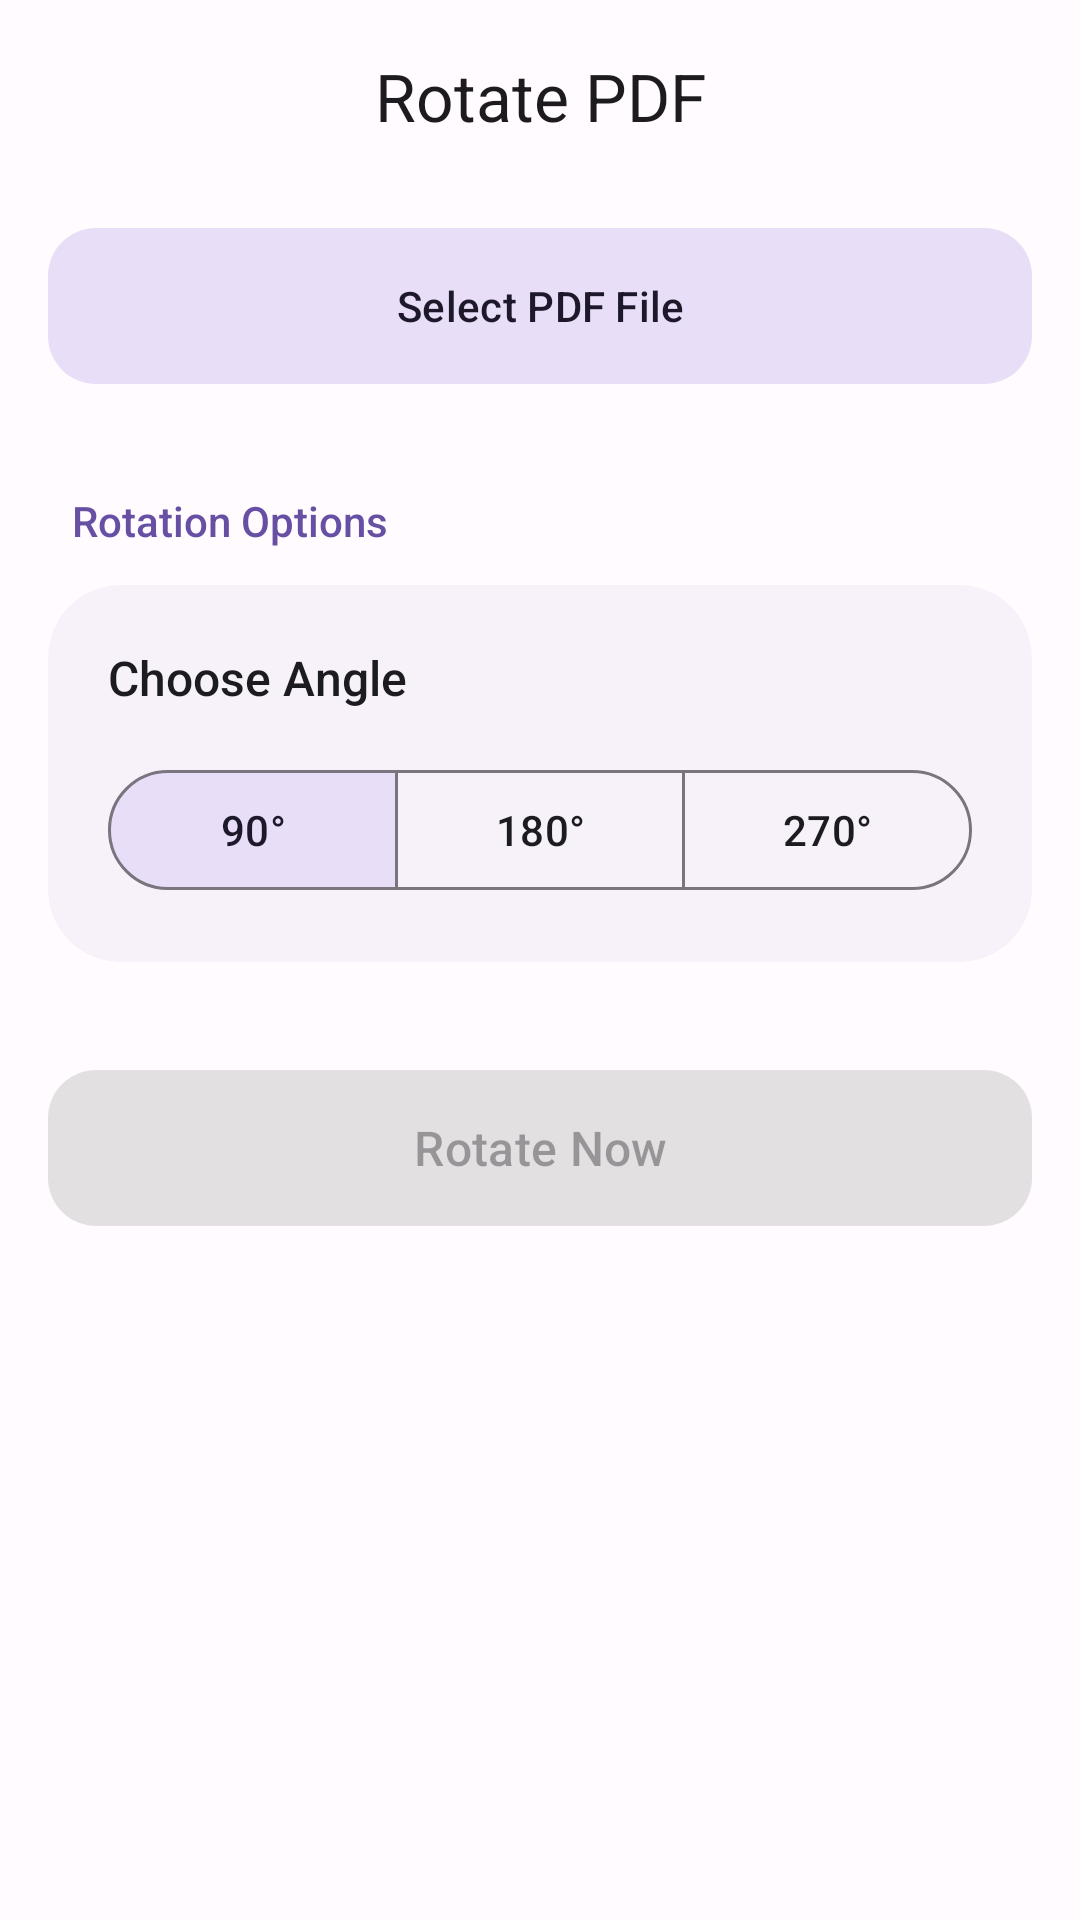

Android layout source for this screen:
<!-- AndroidManifest.xml: application theme Theme.PDFBoxByAP -->
<!-- res/layout/fragment_rotate.xml -->
<?xml version="1.0" encoding="utf-8"?>
<androidx.coordinatorlayout.widget.CoordinatorLayout xmlns:android="http://schemas.android.com/apk/res/android"
    xmlns:app="http://schemas.android.com/apk/res-auto"
    xmlns:tools="http://schemas.android.com/tools"
    android:layout_width="match_parent"
    android:layout_height="match_parent"
    android:background="?android:attr/colorBackground">

    <com.google.android.material.appbar.AppBarLayout
        android:layout_width="match_parent"
        android:layout_height="wrap_content"
        android:background="@android:color/transparent"
        app:elevation="0dp">

        <com.google.android.material.appbar.MaterialToolbar
            android:id="@+id/toolbar"
            android:layout_width="match_parent"
            android:layout_height="?attr/actionBarSize"
            app:title="Rotate PDF"
            app:titleCentered="true"
            app:titleTextAppearance="@style/TextAppearance.Material3.TitleLarge" />

    </com.google.android.material.appbar.AppBarLayout>

    <androidx.core.widget.NestedScrollView
        android:layout_width="match_parent"
        android:layout_height="match_parent"
        android:clipToPadding="false"
        android:paddingBottom="120dp"
        app:layout_behavior="@string/appbar_scrolling_view_behavior">

        <LinearLayout
            android:layout_width="match_parent"
            android:layout_height="wrap_content"
            android:orientation="vertical"
            android:paddingHorizontal="16dp"
            android:paddingTop="8dp">

            <com.google.android.material.card.MaterialCardView
                android:id="@+id/cardSelectedFile"
                android:layout_width="match_parent"
                android:layout_height="wrap_content"
                android:layout_marginBottom="16dp"
                android:visibility="gone"
                app:cardBackgroundColor="?attr/colorSurfaceContainerHigh"
                app:cardCornerRadius="20dp"
                app:cardElevation="0dp"
                app:strokeWidth="0dp">

                <LinearLayout
                    android:layout_width="match_parent"
                    android:layout_height="80dp"
                    android:gravity="center_vertical"
                    android:orientation="horizontal"
                    android:paddingHorizontal="16dp">

                    <com.google.android.material.card.MaterialCardView
                        android:layout_width="48dp"
                        android:layout_height="48dp"
                        app:cardBackgroundColor="?attr/colorErrorContainer"
                        app:cardCornerRadius="12dp"
                        app:cardElevation="0dp"
                        app:strokeWidth="0dp">

                        <ImageView
                            android:layout_width="28dp"
                            android:layout_height="28dp"
                            android:layout_gravity="center"
                            android:src="@drawable/ic_pdf"
                            app:tint="?attr/colorOnErrorContainer" />
                    </com.google.android.material.card.MaterialCardView>

                    <LinearLayout
                        android:layout_width="0dp"
                        android:layout_height="wrap_content"
                        android:layout_marginStart="16dp"
                        android:layout_weight="1"
                        android:orientation="vertical">

                        <TextView
                            android:id="@+id/txtFileName"
                            android:layout_width="match_parent"
                            android:layout_height="wrap_content"
                            android:ellipsize="middle"
                            android:fontFamily="sans-serif-medium"
                            android:maxLines="1"
                            android:text="document.pdf"
                            android:textColor="?attr/colorOnSurface"
                            android:textSize="15sp" />

                        <TextView
                            android:id="@+id/txtFilePages"
                            android:layout_width="match_parent"
                            android:layout_height="wrap_content"
                            android:fontFamily="sans-serif"
                            android:text="12 Pages"
                            android:textColor="?attr/colorOnSurfaceVariant"
                            android:textSize="13sp" />
                    </LinearLayout>

                    <com.google.android.material.button.MaterialButton
                        android:id="@+id/btnRemoveFile"
                        style="@style/Widget.Material3.Button.IconButton"
                        android:layout_width="40dp"
                        android:layout_height="40dp"
                        app:icon="@drawable/ic_close"
                        app:iconTint="?attr/colorError" />
                </LinearLayout>
            </com.google.android.material.card.MaterialCardView>

            <com.google.android.material.button.MaterialButton
                android:id="@+id/btnSelectFile"
                style="@style/Widget.Material3.Button.TonalButton"
                android:layout_width="match_parent"
                android:layout_height="60dp"
                android:text="Select PDF File"
                app:cornerRadius="16dp"
                app:icon="@drawable/ic_add" />

            <TextView
                android:layout_width="match_parent"
                android:layout_height="wrap_content"
                android:layout_marginStart="8dp"
                android:layout_marginTop="32dp"
                android:layout_marginBottom="12dp"
                android:fontFamily="sans-serif-medium"
                android:text="Rotation Options"
                android:textColor="?attr/colorPrimary"
                android:textSize="14sp" />

            <com.google.android.material.card.MaterialCardView
                android:layout_width="match_parent"
                android:layout_height="wrap_content"
                app:cardBackgroundColor="?attr/colorSurfaceContainerLow"
                app:cardCornerRadius="24dp"
                app:cardElevation="0dp"
                app:strokeWidth="0dp">

                <LinearLayout
                    android:layout_width="match_parent"
                    android:layout_height="wrap_content"
                    android:orientation="vertical"
                    android:padding="20dp">

                    <TextView
                        android:layout_width="match_parent"
                        android:layout_height="wrap_content"
                        android:fontFamily="sans-serif-medium"
                        android:text="Choose Angle"
                        android:textColor="?attr/colorOnSurface"
                        android:textSize="16sp" />

                    <com.google.android.material.button.MaterialButtonToggleGroup
                        android:id="@+id/toggleRotation"
                        android:layout_width="match_parent"
                        android:layout_height="wrap_content"
                        android:layout_marginTop="16dp"
                        app:checkedButton="@+id/btn90"
                        app:singleSelection="true">

                        <com.google.android.material.button.MaterialButton
                            android:id="@+id/btn90"
                            style="@style/Widget.Material3.Button.OutlinedButton"
                            android:layout_width="0dp"
                            android:layout_height="wrap_content"
                            android:layout_weight="1"
                            android:text="90°" />

                        <com.google.android.material.button.MaterialButton
                            android:id="@+id/btn180"
                            style="@style/Widget.Material3.Button.OutlinedButton"
                            android:layout_width="0dp"
                            android:layout_height="wrap_content"
                            android:layout_weight="1"
                            android:text="180°" />

                        <com.google.android.material.button.MaterialButton
                            android:id="@+id/btn270"
                            style="@style/Widget.Material3.Button.OutlinedButton"
                            android:layout_width="0dp"
                            android:layout_height="wrap_content"
                            android:layout_weight="1"
                            android:text="270°" />
                    </com.google.android.material.button.MaterialButtonToggleGroup>
                </LinearLayout>
            </com.google.android.material.card.MaterialCardView>

            <com.google.android.material.button.MaterialButton
                android:id="@+id/btnRotate"
                android:layout_width="match_parent"
                android:layout_height="60dp"
                android:layout_marginTop="32dp"
                android:enabled="false"
                android:text="Rotate Now"
                android:textSize="16sp"
                app:cornerRadius="16dp" />

        </LinearLayout>
    </androidx.core.widget.NestedScrollView>

    <ProgressBar
        android:id="@+id/progressBar"
        android:layout_width="wrap_content"
        android:layout_height="wrap_content"
        android:layout_gravity="center"
        android:visibility="gone" />

</androidx.coordinatorlayout.widget.CoordinatorLayout>
<!-- resources referenced by this layout -->
<resources>
  <!-- drawable ic_pdf (drawable) -->
  <vector xmlns:android="http://schemas.android.com/apk/res/android"
      android:width="24dp"
      android:height="24dp"
      android:viewportWidth="24"
      android:viewportHeight="24"
      android:tint="#000000">
    <path
        android:fillColor="@android:color/white"
        android:pathData="M20,2L8,2c-1.1,0 -2,0.9 -2,2v12c0,1.1 0.9,2 2,2h12c1.1,0 2,-0.9 2,-2L22,4c0,-1.1 -0.9,-2 -2,-2zM20,16L8,16L8,4h12v12zM4,6L2,6v14c0,1.1 0.9,2 2,2h14v-2L4,20L4,6zM16,12l-2.5,-3.01L10,14h8l-2,-2z"/>
  </vector>
  <style name="Theme.PDFBoxByAP" parent="Theme.Material3.Light.NoActionBar">
  
          <item name="colorPrimary">@color/md_theme_light_primary</item>
          <item name="colorOnPrimary">@color/md_theme_light_on_primary</item>
  
          <item name="colorSecondary">@color/md_theme_light_secondary</item>
          <item name="colorOnSecondary">@color/md_theme_light_on_secondary</item>
  
          <item name="colorSurface">@color/md_theme_light_surface</item>
          <item name="colorOnSurface">@color/md_theme_light_on_surface</item>
  
          <item name="colorSurfaceVariant">@color/md_theme_light_surface_variant</item>
          <item name="colorOnSurfaceVariant">@color/md_theme_light_on_surface_variant</item>
  
          <item name="android:colorBackground">@color/md_theme_light_background</item>
          <item name="colorOnBackground">@color/md_theme_light_on_background</item>
  
          <item name="colorError">@color/md_theme_light_error</item>
          <item name="colorOnError">@color/md_theme_light_on_error</item>
  
          
          <item name="colorSurfaceContainer">#FFFFFF</item>
          <item name="colorSurfaceContainerLow">#F7F2FA</item>
          <item name="colorSurfaceContainerHigh">#ECE6F0</item>
  
          
          <item name="android:statusBarColor">#F6F6F6</item>
          <item name="android:windowLightStatusBar">true</item>
  
      </style>
  <color name="md_theme_light_primary">#6750A4</color>
  <color name="md_theme_light_on_primary">#FFFFFF</color>
  <color name="md_theme_light_secondary">#625B71</color>
  <color name="md_theme_light_on_secondary">#FFFFFF</color>
  <color name="md_theme_light_surface">#FFFFFF</color>
  <color name="md_theme_light_on_surface">#1C1B1F</color>
  <color name="md_theme_light_surface_variant">#E7E0EC</color>
  <color name="md_theme_light_on_surface_variant">#49454F</color>
  <color name="md_theme_light_background">#FFFBFE</color>
  <color name="md_theme_light_on_background">#1C1B1F</color>
  <color name="md_theme_light_error">#B3261E</color>
  <color name="md_theme_light_on_error">#FFFFFF</color>
</resources>
